Run: headless pygame with SDL's dummy video driver; simulated clock (each Clock.tick advances the game by its frame time, no real sleeping); random seed 0; keys injected as events and as key.get_pressed() state; no mouse input; restart key SPACE tapped at the start of phases 3 and 4.
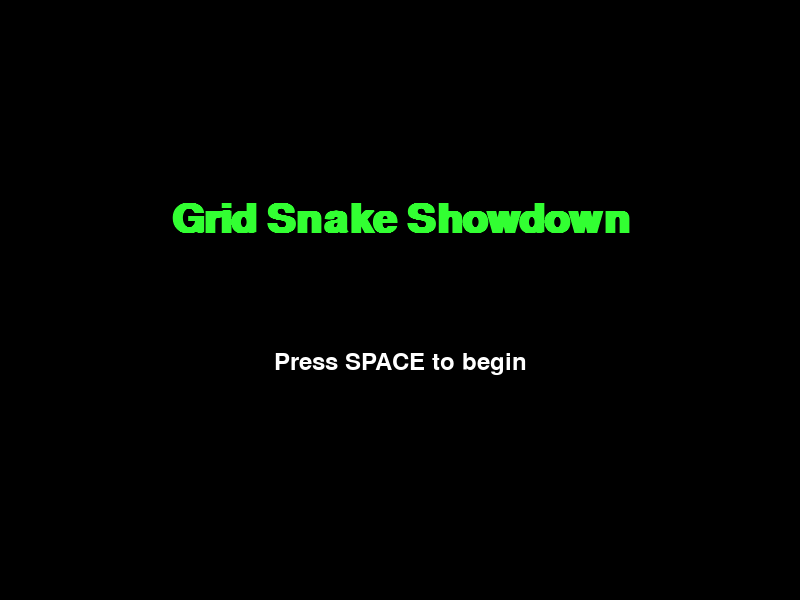
Frame 1 of 4 · flips 1–60 · no input
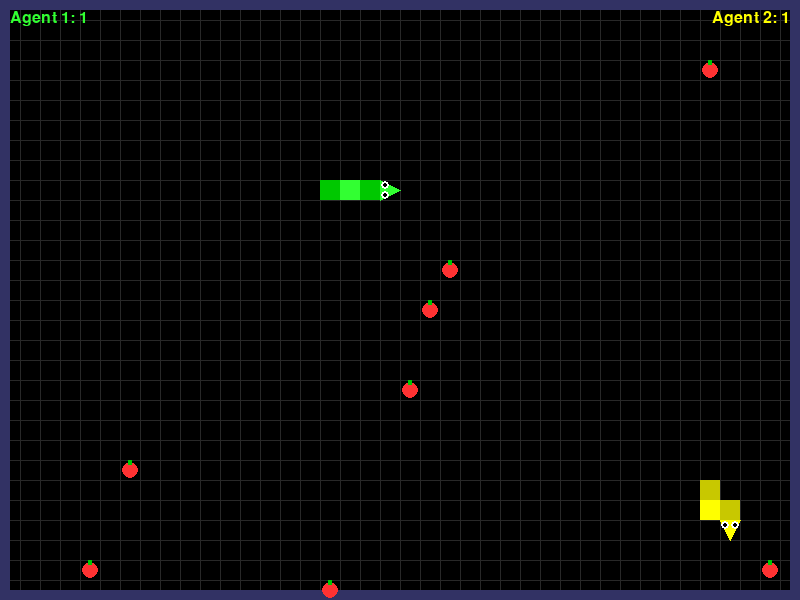
Frame 2 of 4 · flips 61–180 · tapped SPACE, RETURN · held RIGHT (→), D
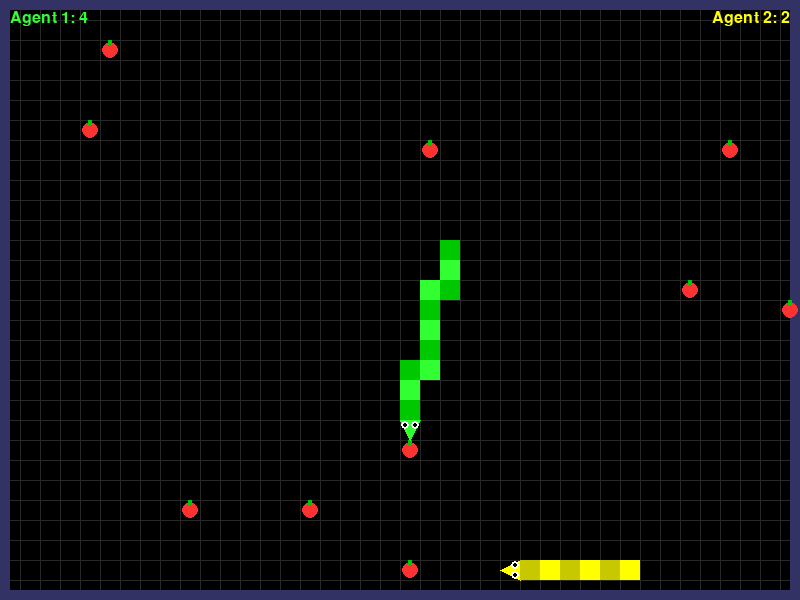
Frame 3 of 4 · flips 181–300 · tapped SPACE · held DOWN (↓), S
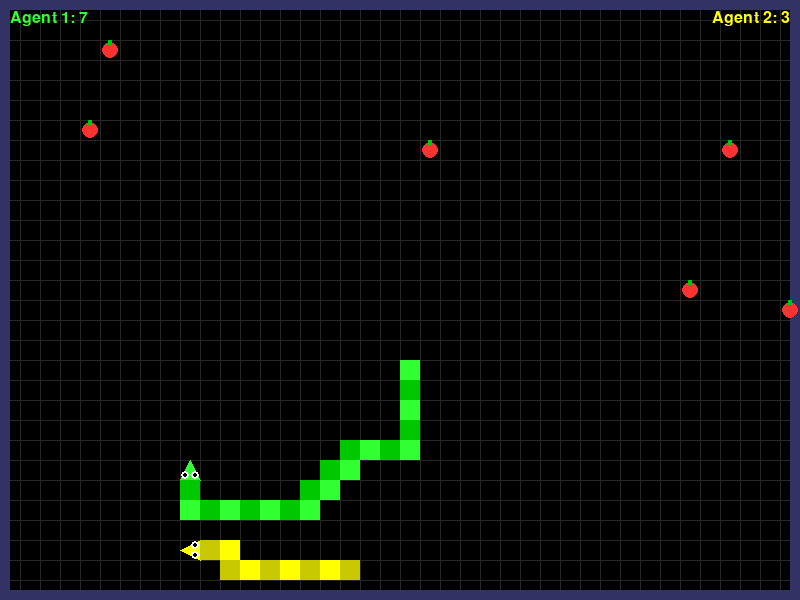
Frame 4 of 4 · flips 301–420 · tapped SPACE · held LEFT (←), A, UP (↑), W

The pygame program that drew these frames:

import pygame
import random
import sys
import math

# Initialize pygame
pygame.init()

# Colors
BLACK = (0, 0, 0)
WHITE = (255, 255, 255)
RED = (255, 50, 50)
GREEN = (50, 255, 50)
DARK_GREEN = (0, 200, 0)
YELLOW = (255, 255, 0)
DARK_YELLOW = (200, 200, 0)
WALL_COLOR = (50, 50, 100)
GRID_COLOR = (40, 40, 40)

# Screen setup
WIDTH, HEIGHT = 800, 600
GRID_SIZE = 20
GRID_WIDTH = WIDTH // GRID_SIZE
GRID_HEIGHT = HEIGHT // GRID_SIZE

SNAKE_SPEED = 10  # Grid cells per second
WALL_THICKNESS = 10  # Thicker walls

screen = pygame.display.set_mode((WIDTH, HEIGHT))
pygame.display.set_caption("Grid Snake Showdown")
clock = pygame.time.Clock()

# Fonts
font = pygame.font.SysFont('Poppins', 24)
large_font = pygame.font.SysFont('Poppins', 60, bold=True)
medium_font = pygame.font.SysFont('Poppins', 36)

# GAME STATES
START, PLAYING, GAME_OVER = "start", "playing", "game_over"
game_state = START



class Snake:
    def __init__(self, color_primary, color_secondary, start_x, start_y, agent_id="player"):
        self.color_primary = color_primary
        self.color_secondary = color_secondary
        self.agent_id = agent_id
        self.reset(start_x, start_y)
        self.growth_amount = 3
        self.tongue_timer = 0
        self.tongue_length = 0
        self.direction = (1, 0)  # Right by default
        self.next_direction = (1, 0)

    def reset(self, start_x, start_y):
        self.segments = []
        self.segments.append([start_x, start_y])
        self.direction = (1, 0)  # Right by default
        self.next_direction = (1, 0)
        self.speed = SNAKE_SPEED
        self.grow = 0
        self.length = 1
        self.alive = True
        self.score = 0
        self.move_timer = 0

    def get_head_position(self):
        return self.segments[0][:]

    def get_body_positions(self):
        return [segment[:] for segment in self.segments[1:]]

    def update(self, dt):
        if not self.alive:
            return False

        # Update tongue animation
        self.tongue_timer += dt
        if self.tongue_timer > 0.5:  # Every 0.5 seconds
            self.tongue_timer = 0
            self.tongue_length = 10 if random.random() > 0.7 else 0  # 30% chance to show tongue

        # Grid-based movement with timer
        self.move_timer += dt
        move_interval = 1.0 / self.speed
        
        if self.move_timer >= move_interval:
            self.move_timer = 0
            self.direction = self.next_direction
            
            # Calculate new head position
            head_x, head_y = self.segments[0]
            new_head = [
                (head_x + self.direction[0]) % GRID_WIDTH,
                (head_y + self.direction[1]) % GRID_HEIGHT
            ]
            
            # Check wall collision (no more wrapping)
            if (new_head[0] < 0 or new_head[0] >= GRID_WIDTH or 
                new_head[1] < 0 or new_head[1] >= GRID_HEIGHT):
                self.alive = False
                return False

            self.segments.insert(0, new_head)

            if self.grow > 0:
                self.grow -= 1
                self.length += 1
            else:
                self.segments.pop()

            # Check self collision
            for segment in self.segments[1:]:
                if new_head == segment:
                    self.alive = False
                    return False

        return True
    
    def check_collision_with_other(self, other_snake):
        if not self.segments or not other_snake.segments:
            return False
            
        head = self.segments[0]
        for segment in other_snake.segments:
            if head == segment:
                return True
        return False
    
    def change_direction(self, new_dir):
        # Prevent 180-degree turns
        if (new_dir[0] * -1, new_dir[1] * -1) != self.direction:
            self.next_direction = new_dir

    def draw(self, surface):
        for i, segment in enumerate(self.segments):
            # Alternate body colors for a stripe pattern
            color = self.color_primary if i % 2 == 0 else self.color_secondary

            # Convert grid position to pixel position
            pixel_x = segment[0] * GRID_SIZE + GRID_SIZE // 2
            pixel_y = segment[1] * GRID_SIZE + GRID_SIZE // 2

            # Draw body or head
            if i == 0:  # Head with pointy nose
                cx, cy = pixel_x, pixel_y
                half = GRID_SIZE // 2
                if self.direction == (1, 0):  # Right
                    points = [(cx + half, cy), (cx - half, cy - half), (cx - half, cy + half)]
                elif self.direction == (-1, 0):  # Left
                    points = [(cx - half, cy), (cx + half, cy - half), (cx + half, cy + half)]
                elif self.direction == (0, -1):  # Up
                    points = [(cx, cy - half), (cx - half, cy + half), (cx + half, cy + half)]
                else:  # Down
                    points = [(cx, cy + half), (cx - half, cy - half), (cx + half, cy - half)]

                pygame.draw.polygon(surface, self.color_primary, points)

                # Eyes
                eye_size = GRID_SIZE // 5
                pupil_size = eye_size // 2

                if self.direction == (1, 0):  # Right
                    left_eye_pos = (pixel_x - GRID_SIZE//4, pixel_y - GRID_SIZE//4)
                    right_eye_pos = (pixel_x - GRID_SIZE//4, pixel_y + GRID_SIZE//4)
                elif self.direction == (-1, 0):  # Left
                    left_eye_pos = (pixel_x + GRID_SIZE//4, pixel_y - GRID_SIZE//4)
                    right_eye_pos = (pixel_x + GRID_SIZE//4, pixel_y + GRID_SIZE//4)
                elif self.direction == (0, 1):  # Down
                    left_eye_pos = (pixel_x - GRID_SIZE//4, pixel_y - GRID_SIZE//4)
                    right_eye_pos = (pixel_x + GRID_SIZE//4, pixel_y - GRID_SIZE//4)
                else:  # Up
                    left_eye_pos = (pixel_x - GRID_SIZE//4, pixel_y + GRID_SIZE//4)
                    right_eye_pos = (pixel_x + GRID_SIZE//4, pixel_y + GRID_SIZE//4)

                pygame.draw.circle(surface, WHITE, left_eye_pos, eye_size)
                pygame.draw.circle(surface, WHITE, right_eye_pos, eye_size)
                pygame.draw.circle(surface, BLACK, left_eye_pos, pupil_size)
                pygame.draw.circle(surface, BLACK, right_eye_pos, pupil_size)
            else:
                # Body
                pygame.draw.rect(
                    surface,
                    color,
                    (segment[0] * GRID_SIZE, segment[1] * GRID_SIZE, GRID_SIZE, GRID_SIZE)
                )


class Food:
    def __init__(self, num_foods=1):
        self.num_foods = num_foods
        self.positions = []
        self.spawn_multiple()

    def spawn(self, snake_segments=None):
        while True:
            position = [
                random.randint(0, GRID_WIDTH - 1),
                random.randint(0, GRID_HEIGHT - 1)
            ]
            is_colliding = False
            if snake_segments:
                for segment in snake_segments:
                    if position == [segment[0], segment[1]]:
                        is_colliding = True
                        break
            if not is_colliding and position not in self.positions:
                return position

    def spawn_multiple(self, snake_segments=None):
        self.positions = []
        for _ in range(self.num_foods):
            new_food_position = self.spawn(snake_segments)
            if new_food_position:
                self.positions.append(new_food_position)

    def check_collision(self, head_position):
        for i, pos in enumerate(self.positions):
            if head_position == [pos[0], pos[1]]:
                # Food eaten, remove it
                self.positions.pop(i)
                return True
        return False

    def draw(self, surface):
        for pos in self.positions:
            pixel_x = pos[0] * GRID_SIZE + GRID_SIZE // 2
            pixel_y = pos[1] * GRID_SIZE + GRID_SIZE // 2
            
            pygame.draw.circle(
                surface, 
                RED, 
                (pixel_x, pixel_y), 
                GRID_SIZE//2 - 2
            )
            # Stem
            pygame.draw.rect(
                surface,
                DARK_GREEN,
                (pixel_x - 2, pixel_y - GRID_SIZE//2, 4, GRID_SIZE//4)
            )

def get_distance(pos1, pos2):
    return math.hypot(pos1[0] - pos2[0], pos1[1] - pos2[1])

def is_safe(snake, new_head_pos, other_snake=None):
    # Check wall collision
    if not (0 <= new_head_pos[0] < GRID_WIDTH and 0 <= new_head_pos[1] < GRID_HEIGHT):
        return False
    # Check self-collision (excluding the neck)
    for segment in snake.segments[1:]:
        if new_head_pos == segment:
            return False
    # Check collision with other snake
    if other_snake:
        for segment in other_snake.segments:
            if new_head_pos == segment:
                return False
    return True

def agent_logic_player_1(snake, food, other_snake=None):
    head_pos = snake.get_head_position()
    current_dir = snake.direction

    if not food.positions:
        return current_dir

    # Find closest food
    closest_food = min(food.positions, key=lambda pos: get_distance(head_pos, pos))
    
    possible_moves = [(1, 0), (-1, 0), (0, 1), (0, -1)]
    possible_moves = [move for move in possible_moves if move != (-current_dir[0], -current_dir[1])]

    best_move = current_dir
    best_score = -float('inf')

    for move in possible_moves:
        new_head = [head_pos[0] + move[0], head_pos[1] + move[1]]
        if not is_safe(snake, new_head, other_snake):
            continue

        # Calculate food proximity score
        food_dist = get_distance(new_head, closest_food)
        food_score = 1 / (food_dist + 1e-5) * 100  # Avoid division by zero

        # Calculate mobility score
        mobility = 0
        next_moves = [m for m in [(1,0), (-1,0), (0,1), (0,-1)] if m != (-move[0], -move[1])]
        for next_move in next_moves:
            next_head_pos = [new_head[0] + next_move[0], new_head[1] + next_move[1]]
            if is_safe(snake, next_head_pos, other_snake):
                mobility += 1

        # Calculate danger score
        danger = 0
        if other_snake and other_snake.alive:
            other_head = other_snake.get_head_position()
            dist_to_other = get_distance(new_head, other_head)
            if dist_to_other < 4 and len(other_snake.segments) >= len(snake.segments):
                danger = 1
                # Predict other snake's movement
                other_dir = other_snake.direction
                predicted_other_head = [other_head[0] + other_dir[0], other_head[1] + other_dir[1]]
                if new_head == predicted_other_head:
                    danger += 1

        total_score = food_score + mobility * 15 - danger * 100
        if total_score > best_score:
            best_score = total_score
            best_move = move

    return best_move

def agent_logic_player_2(snake, food, other_snake=None):
    head_pos = snake.get_head_position()
    current_dir = snake.direction

    if not food.positions:
        return current_dir

    # Find safest food considering other snake
    food_scores = []
    for f in food.positions:
        base_score = 1 / (get_distance(head_pos, f) + 1e-5)
        # Penalize food close to other snake
        if other_snake:
            other_dist = get_distance(f, other_snake.get_head_position())
            base_score *= max(0.1, 1 - (1 / (other_dist + 1)))
        food_scores.append(base_score)
    target_food = food.positions[food_scores.index(max(food_scores))]

    possible_moves = [(1, 0), (-1, 0), (0, 1), (0, -1)]
    possible_moves = [move for move in possible_moves if move != (-current_dir[0], -current_dir[1])]

    best_move = current_dir
    best_score = -float('inf')

    for move in possible_moves:
        new_head = [head_pos[0] + move[0], head_pos[1] + move[1]]
        if not is_safe(snake, new_head, other_snake):
            continue

        # Food proximity
        food_dist = get_distance(new_head, target_food)
        food_score = 1 / (food_dist + 1e-5) * 100

        # Mobility
        mobility = 0
        next_moves = [m for m in [(1,0), (-1,0), (0,1), (0,-1)] if m != (-move[0], -move[1])]
        for next_move in next_moves:
            next_head_pos = [new_head[0] + next_move[0], new_head[1] + next_move[1]]
            if is_safe(snake, next_head_pos, other_snake):
                mobility += 1

        # Advanced danger detection
        danger = 0
        if other_snake and other_snake.alive:
            # Check if other snake is targeting same area
            other_path = []
            temp_head = other_snake.get_head_position()
            for _ in range(3):  # Predict next 3 moves
                temp_head = [temp_head[0] + other_snake.direction[0], 
                            temp_head[1] + other_snake.direction[1]]
                other_path.append(temp_head)
            if new_head in other_path:
                danger += 2

            # Space around other snake
            other_space = 0
            for m in [(1,0), (-1,0), (0,1), (0,-1)]:
                check_pos = [temp_head[0] + m[0], temp_head[1] + m[1]]
                if is_safe(other_snake, check_pos, snake):
                    other_space += 1
            if other_space <= 1:  # Other snake in tight space
                danger -= 1  # Less dangerous

        total_score = food_score + mobility * 20 - danger * 150
        if total_score > best_score:
            best_score = total_score
            best_move = move

    return best_move



def draw_start_screen():
    screen.fill(BLACK)
    title = large_font.render("Grid Snake Showdown", True, GREEN)
    instruction = medium_font.render("Press SPACE to begin", True, WHITE)
    screen.blit(title, (WIDTH // 2 - title.get_width() // 2, HEIGHT // 3))
    screen.blit(instruction, (WIDTH // 2 - instruction.get_width() // 2, HEIGHT // 2 + 50))

# Draw Game Over Screen
def draw_game_over_screen(snake1, snake2):
    screen.fill(BLACK)
    title = large_font.render("Game Over", True, RED)
    screen.blit(title, (WIDTH // 2 - title.get_width() // 2, HEIGHT // 4))

    if snake1.score > snake2.score:
        result = f"{snake1.agent_id} Wins!"
    elif snake2.score > snake1.score:
        result = f"{snake2.agent_id} Wins!"
    else:
        result = "It's a Tie!"

    result_text = medium_font.render(result, True, WHITE)
    instruction = font.render("Press SPACE to restart", True, WHITE)
    screen.blit(result_text, (WIDTH // 2 - result_text.get_width() // 2, HEIGHT // 2))
    screen.blit(instruction, (WIDTH // 2 - instruction.get_width() // 2, HEIGHT // 2 + 60))

def draw_game(snake1, snake2, food):
    screen.fill(BLACK)
    
    # Grid
    for x in range(0, WIDTH, GRID_SIZE):
        pygame.draw.line(screen, GRID_COLOR, (x, 0), (x, HEIGHT))
    for y in range(0, HEIGHT, GRID_SIZE):
        pygame.draw.line(screen, GRID_COLOR, (0, y), (WIDTH, y))

    pygame.draw.rect(screen, WALL_COLOR, (0, 0, WIDTH, HEIGHT), 10)
    food.draw(screen)
    snake1.draw(screen)
    snake2.draw(screen)

    score1 = font.render(f"{snake1.agent_id}: {snake1.score}", True, GREEN)
    score2 = font.render(f"{snake2.agent_id}: {snake2.score}", True, YELLOW)
    screen.blit(score1, (10, 10))
    screen.blit(score2, (WIDTH - score2.get_width() - 10, 10))

def main():
    global game_state
    snake1 = Snake(GREEN, DARK_GREEN, GRID_WIDTH//4, GRID_HEIGHT//2, "Agent 1")
    snake2 = Snake(YELLOW, DARK_YELLOW, 3 * GRID_WIDTH//4, GRID_HEIGHT//2, "Agent 2")
    food = Food(10)

    last_time = pygame.time.get_ticks()

    while True:
        current_time = pygame.time.get_ticks()
        dt = (current_time - last_time) / 1000.0
        last_time = current_time

        for event in pygame.event.get():
            if event.type == pygame.QUIT:
                pygame.quit()
                sys.exit()
            if event.type == pygame.KEYDOWN and event.key == pygame.K_SPACE:
                if game_state in [START, GAME_OVER]:
                    snake1.reset(GRID_WIDTH//4, GRID_HEIGHT//2)
                    snake2.reset(3 * GRID_WIDTH//4, GRID_HEIGHT//2)
                    food = Food(10)
                    game_state = PLAYING

        if game_state == START:
            draw_start_screen()

        elif game_state == PLAYING:
            if snake1.alive:
                snake1.change_direction(agent_logic_player_1(snake1, food, snake2))
                if snake1.update(dt):
                    if food.check_collision(snake1.get_head_position()):
                        snake1.grow = 3
                        snake1.score += 1
                        if len(food.positions) < 5:
                            food.spawn_multiple(snake1.segments + snake2.segments)
                    if snake1.check_collision_with_other(snake2):
                        snake1.alive = False

            if snake2.alive:
                snake2.change_direction(agent_logic_player_2(snake2, food, snake1))
                if snake2.update(dt):
                    if food.check_collision(snake2.get_head_position()):
                        snake2.grow = 3
                        snake2.score += 1
                        if len(food.positions) < 5:
                            food.spawn_multiple(snake1.segments + snake2.segments)
                    if snake2.check_collision_with_other(snake1):
                        snake2.alive = False

            draw_game(snake1, snake2, food)

            if not snake1.alive and not snake2.alive:
                game_state = GAME_OVER

        elif game_state == GAME_OVER:
            draw_game_over_screen(snake1, snake2)

        pygame.display.flip()
        clock.tick(60)

if __name__ == "__main__":
    main()
